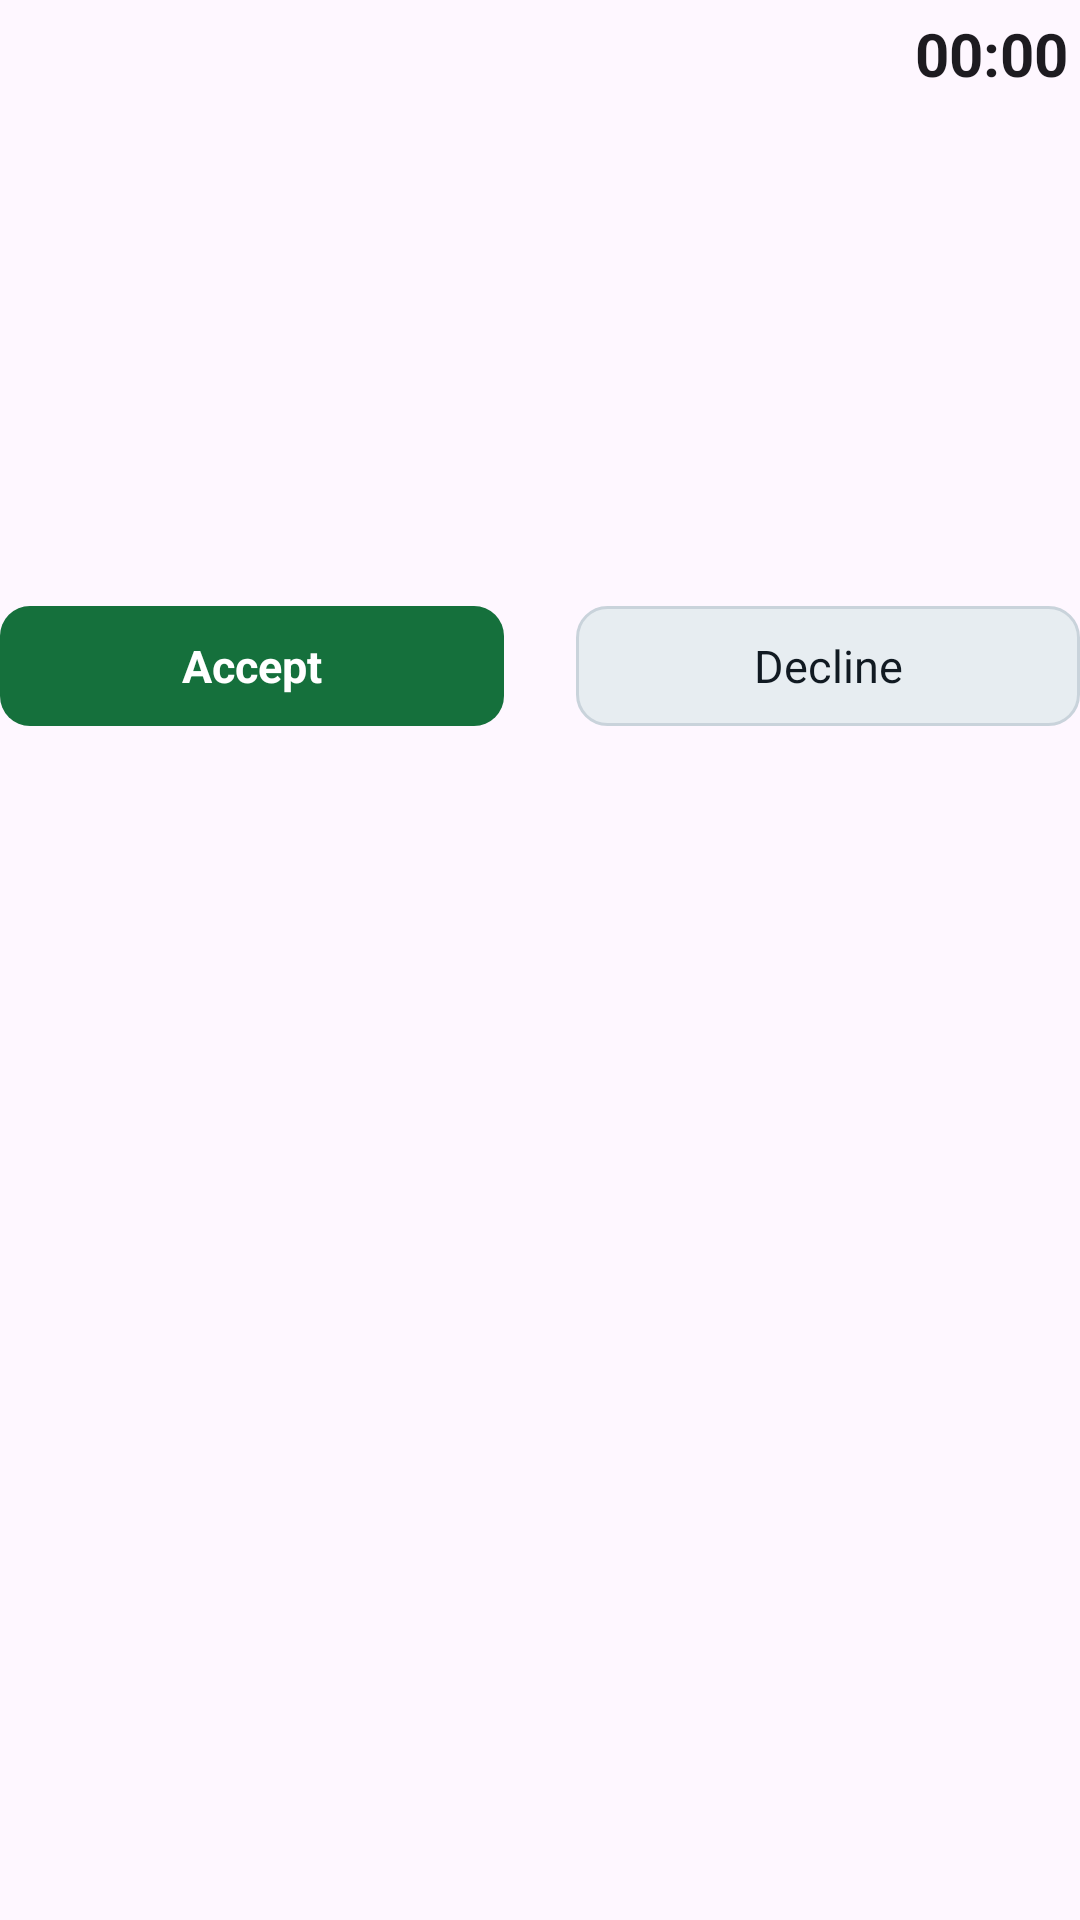

Android layout source for this screen:
<!-- AndroidManifest.xml: application theme Theme.gig.log -->
<!-- res/layout/notif_offer_expanded.xml -->
<?xml version="1.0" encoding="utf-8"?>
<LinearLayout xmlns:android="http://schemas.android.com/apk/res/android"
    android:layout_width="match_parent" android:layout_height="wrap_content"
    android:orientation="vertical" android:paddingTop="4dp" android:paddingBottom="12dp">
    <LinearLayout android:layout_width="match_parent" android:layout_height="28dp"
        android:orientation="horizontal" android:gravity="center_vertical">
        <TextView android:id="@+id/notif_offer_store" android:layout_width="0dp"
            android:layout_height="wrap_content" android:layout_weight="1" android:textSize="18sp"
            android:ellipsize="end" android:maxLines="1" />
        <Chronometer android:id="@+id/notif_offer_countdown" android:layout_width="wrap_content"
            android:layout_height="wrap_content" android:textSize="20sp" android:textStyle="bold" />
        <TextView android:id="@+id/notif_offer_left" android:layout_width="wrap_content"
            android:layout_height="wrap_content" android:layout_marginStart="4dp" android:textSize="13sp" />
    </LinearLayout>
    <LinearLayout android:layout_width="match_parent" android:layout_height="64dp"
        android:layout_marginTop="10dp" android:orientation="horizontal" android:gravity="center_vertical">
        <TextView android:id="@+id/notif_offer_hero" android:layout_width="0dp"
            android:layout_height="wrap_content" android:layout_weight="1" android:maxLines="1"
            android:includeFontPadding="false" android:textStyle="bold" />
        <TextView android:id="@+id/notif_offer_note" android:layout_width="wrap_content"
            android:layout_height="wrap_content" android:layout_marginStart="8dp"
            android:textSize="12sp" android:maxLines="1" android:ellipsize="end" />
    </LinearLayout>
    <ImageView android:id="@+id/notif_offer_bar" android:layout_width="match_parent"
        android:layout_height="34dp" android:layout_marginTop="12dp" android:scaleType="fitXY" />
    <LinearLayout android:id="@+id/notif_offer_rates" android:layout_width="match_parent"
        android:layout_height="24dp" android:layout_marginTop="12dp" android:orientation="horizontal"
        android:gravity="center_vertical">
        <TextView android:id="@+id/notif_offer_rate_0" android:layout_width="0dp"
            android:layout_height="wrap_content" android:layout_weight="1" android:gravity="start"
            android:maxLines="1" android:includeFontPadding="false" />
        <TextView android:id="@+id/notif_offer_rate_1" android:layout_width="0dp"
            android:layout_height="wrap_content" android:layout_weight="1" android:gravity="center"
            android:maxLines="1" android:includeFontPadding="false" />
        <TextView android:id="@+id/notif_offer_rate_2" android:layout_width="0dp"
            android:layout_height="wrap_content" android:layout_weight="1" android:gravity="end"
            android:maxLines="1" android:includeFontPadding="false" />
        <TextView android:id="@+id/notif_offer_addon" android:layout_width="match_parent"
            android:layout_height="wrap_content" android:textSize="15sp" android:maxLines="1"
            android:visibility="gone" android:includeFontPadding="false" />
    </LinearLayout>
    <LinearLayout
        android:layout_width="match_parent"
        android:layout_height="40dp"
        android:orientation="horizontal"
        android:layoutDirection="ltr"
        android:layout_marginTop="14dp">

        
        <TextView
            android:id="@+id/notif_btn_accept"
            android:layout_width="0dp"
            android:layout_height="40dp"
            android:layout_weight="1"
            android:background="@drawable/notif_btn_accept"
            android:gravity="center"
            android:text="Accept"
            android:textColor="@color/notif_accept_text"
            android:textSize="15sp"
            android:textStyle="bold" />

        <TextView
            android:id="@+id/notif_btn_decline"
            android:layout_width="0dp"
            android:layout_height="40dp"
            android:layout_weight="1"
            android:layout_marginStart="24dp"
            android:background="@drawable/notif_btn_decline"
            android:gravity="center"
            android:text="Decline"
            android:textColor="@color/notif_decline_text"
            android:textSize="15sp" />
    </LinearLayout>
</LinearLayout>
<!-- resources referenced by this layout -->
<resources>
  <color name="notif_accept_text">#FFFFFF</color>
  <color name="notif_decline_text">#111A22</color>
  <!-- drawable notif_btn_accept (drawable) -->
  <?xml version="1.0" encoding="utf-8"?>
  <shape xmlns:android="http://schemas.android.com/apk/res/android" android:shape="rectangle">
      <solid android:color="@color/notif_accept_bg" />
      <corners android:radius="10dp" />
  </shape>
  <!-- drawable notif_btn_decline (drawable) -->
  <?xml version="1.0" encoding="utf-8"?>
  <shape xmlns:android="http://schemas.android.com/apk/res/android" android:shape="rectangle">
      <solid android:color="@color/notif_decline_bg" />
      <corners android:radius="10dp" />
      <stroke android:width="1dp" android:color="@color/notif_decline_stroke" />
  </shape>
  <style name="Theme.gig.log" parent="Theme.Material3.DayNight.NoActionBar">
          
          
          
      </style>
  <color name="notif_accept_bg">#15703C</color>
  <color name="notif_decline_bg">#E7EDF1</color>
  <color name="notif_decline_stroke">#C9D3DB</color>
</resources>
